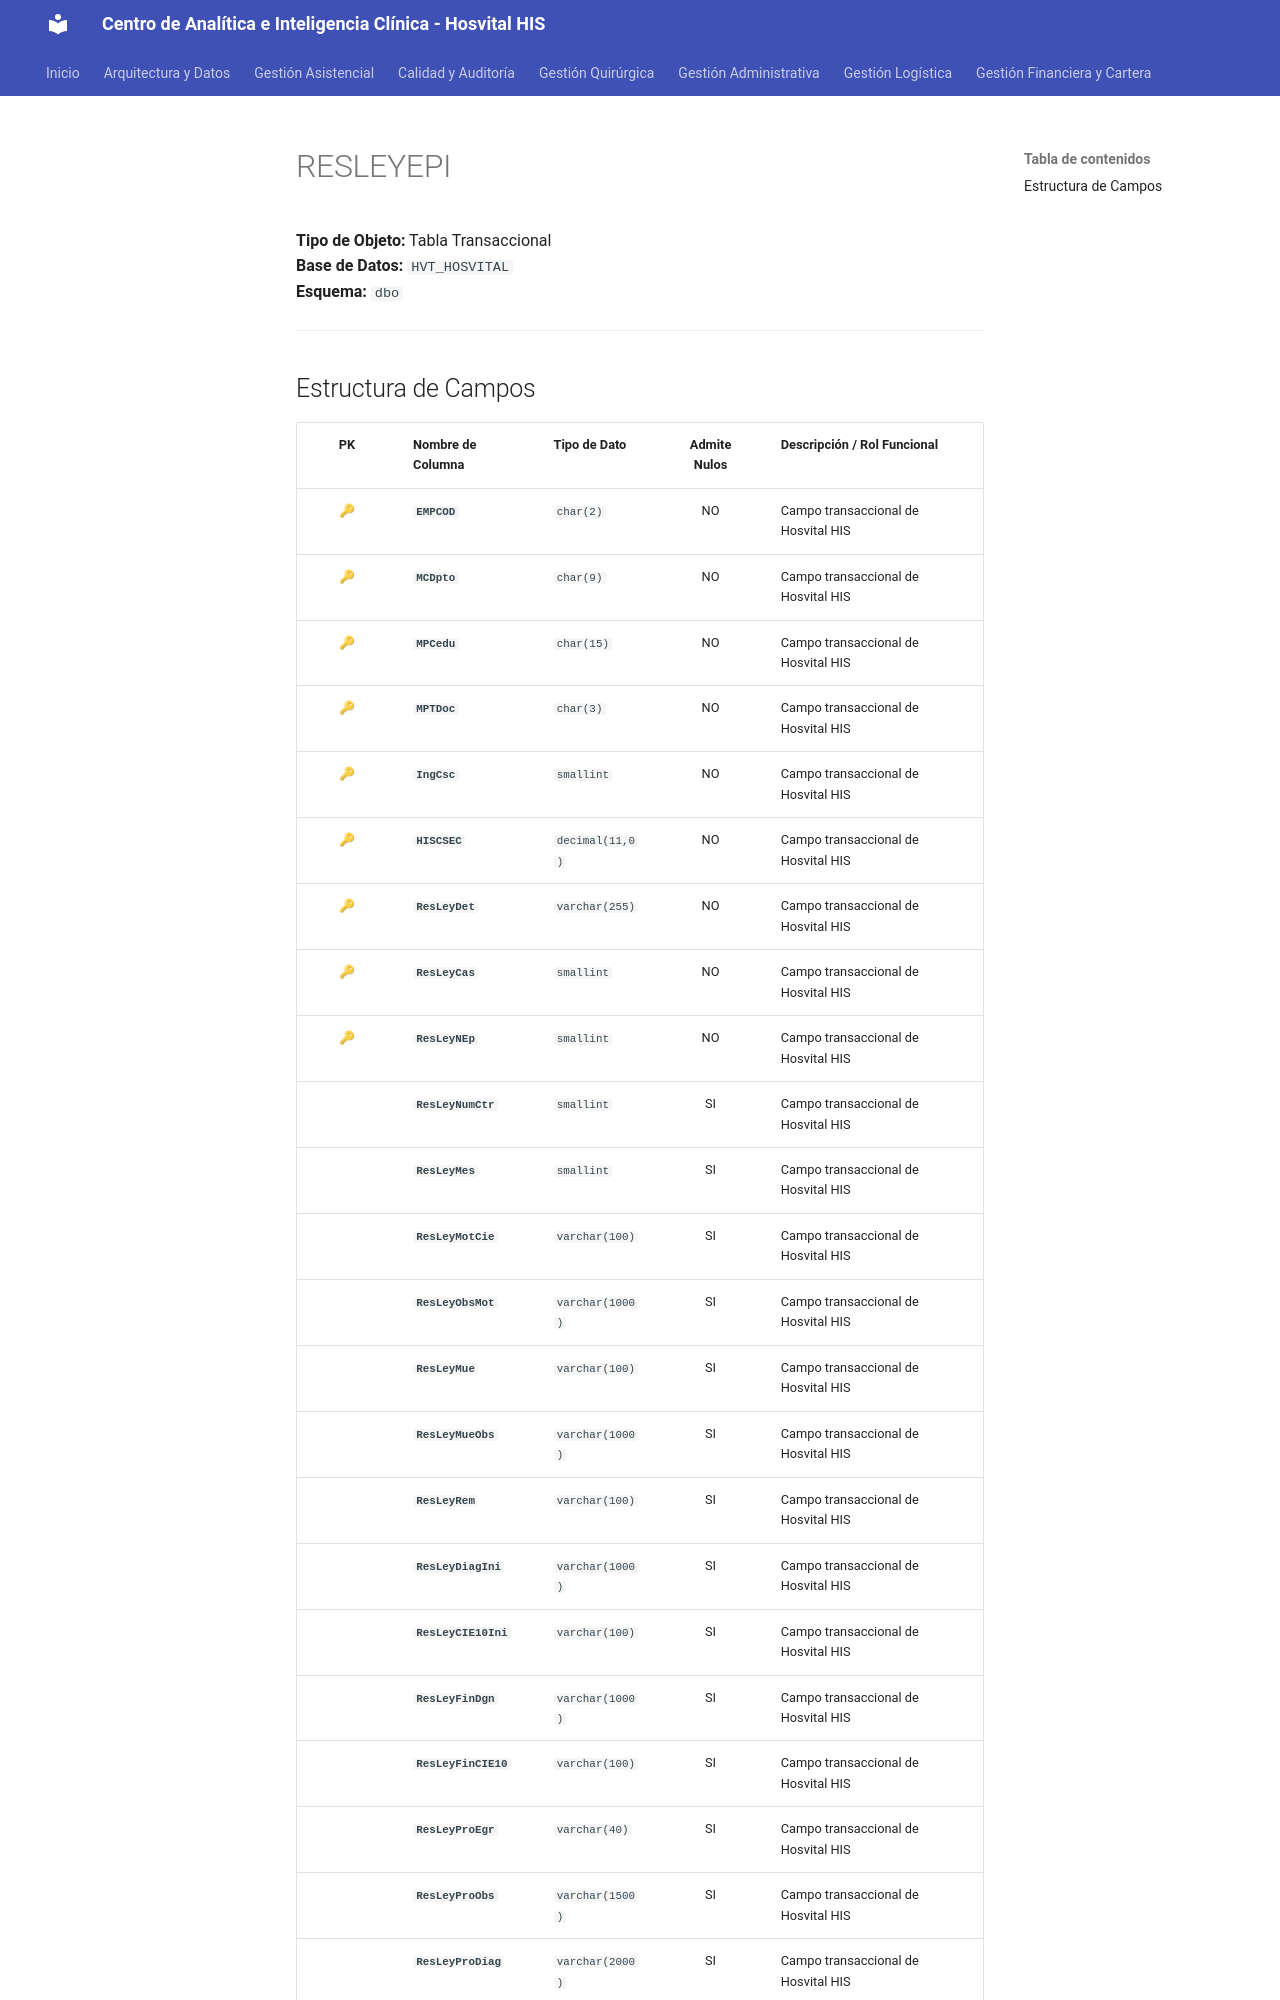

repository: SoporteSaludtech/superset-docs · page: diccionario-general/RESLEYEPI/index.html · generator: mkdocs

# RESLEYEPI

**Tipo de Objeto:** Tabla Transaccional  
**Base de Datos:** `HVT_HOSVITAL`  
**Esquema:** `dbo`

---

## Estructura de Campos

| PK | Nombre de Columna | Tipo de Dato | Admite Nulos | Descripción / Rol Funcional |
| :-: | :--- | :--- | :-: | :--- |
| 🔑 | **`EMPCOD`** | `char(2)` | NO | Campo transaccional de Hosvital HIS |
| 🔑 | **`MCDpto`** | `char(9)` | NO | Campo transaccional de Hosvital HIS |
| 🔑 | **`MPCedu`** | `char(15)` | NO | Campo transaccional de Hosvital HIS |
| 🔑 | **`MPTDoc`** | `char(3)` | NO | Campo transaccional de Hosvital HIS |
| 🔑 | **`IngCsc`** | `smallint` | NO | Campo transaccional de Hosvital HIS |
| 🔑 | **`HISCSEC`** | `decimal(11,0)` | NO | Campo transaccional de Hosvital HIS |
| 🔑 | **`ResLeyDet`** | `varchar(255)` | NO | Campo transaccional de Hosvital HIS |
| 🔑 | **`ResLeyCas`** | `smallint` | NO | Campo transaccional de Hosvital HIS |
| 🔑 | **`ResLeyNEp`** | `smallint` | NO | Campo transaccional de Hosvital HIS |
|  | **`ResLeyNumCtr`** | `smallint` | SI | Campo transaccional de Hosvital HIS |
|  | **`ResLeyMes`** | `smallint` | SI | Campo transaccional de Hosvital HIS |
|  | **`ResLeyMotCie`** | `varchar(100)` | SI | Campo transaccional de Hosvital HIS |
|  | **`ResLeyObsMot`** | `varchar(1000)` | SI | Campo transaccional de Hosvital HIS |
|  | **`ResLeyMue`** | `varchar(100)` | SI | Campo transaccional de Hosvital HIS |
|  | **`ResLeyMueObs`** | `varchar(1000)` | SI | Campo transaccional de Hosvital HIS |
|  | **`ResLeyRem`** | `varchar(100)` | SI | Campo transaccional de Hosvital HIS |
|  | **`ResLeyDiagIni`** | `varchar(1000)` | SI | Campo transaccional de Hosvital HIS |
|  | **`ResLeyCIE10Ini`** | `varchar(100)` | SI | Campo transaccional de Hosvital HIS |
|  | **`ResLeyFinDgn`** | `varchar(1000)` | SI | Campo transaccional de Hosvital HIS |
|  | **`ResLeyFinCIE10`** | `varchar(100)` | SI | Campo transaccional de Hosvital HIS |
|  | **`ResLeyProEgr`** | `varchar(40)` | SI | Campo transaccional de Hosvital HIS |
|  | **`ResLeyProObs`** | `varchar(1500)` | SI | Campo transaccional de Hosvital HIS |
|  | **`ResLeyProDiag`** | `varchar(2000)` | SI | Campo transacci
